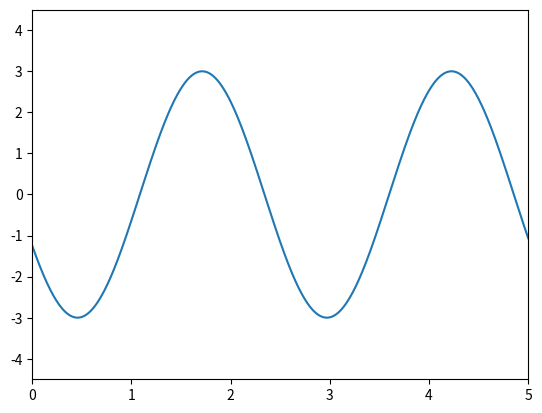

Recreate this plot in Python.
import numpy as np
import matplotlib.pyplot as plt
from matplotlib.animation import FuncAnimation

'''
Atividade 2: Simulação com Animação do Sistema Massa-Mola
[redacted]
[redacted]
    23/11/2024
'''

# Constantes do sistema
A = 3.0           # Amplitude 
phi = 2.0         # Fase inicial 
omega = 2.5     # Frequencia angular 
t_total = 5.0     # Tempo total de simulacao 
num_points = 500  # Numero de pontos na simulação

def spring_motion(A, phi, omega, t_total, num_points):
    """
    Calcula equação horária de um sistema massa-mola.

    Parâmetros:
      A (float): Amplitude do movimento em m.
      phi (float): Fase inicial em radianos.
      omega (float): Frequencia angular em rad/s.
      t_max (float): Tempo total da simulacao em s.
      num_points (int): Numero de pontos para a geração do vetor de tempo.

    Retorna:
      t : numpy.ndarray
          Vetor de tempo para o movimento do projetil
      x : numpy.ndarray
          Vetor de posicoes ao longo do tempo.
    """
    t = np.linspace(0, t_total, num=num_points)

    theta = phi + omega*t
    theta_rad = np.cos(theta)

    x = A*theta_rad

    return t, x

#Obtem os dados que serao utilizados
t, x = spring_motion(A, phi, omega, t_total, num_points)

#Configuracao do grafico
fig, ax = plt.subplots()
line, = ax.plot(t, x)

#Animacao
line, = ax.plot([], [], lw=2)
ax.set_xlim(0, t_total)
ax.set_ylim(-1.5 * A, 1.5 * A)


def update(frame):
    """
    Atualiza os dados da animação a cada frame dado.

    Parâmetros:
        frame (int): Frame atual da animação.

    Retorna:
        line : matplotlib.lines.Line2D
          linha da animacao atualizada para um dado frame de entrada.
    """
    line.set_data(t[:frame], x[:frame])
    return line,

# Cria animacao
ani = FuncAnimation(fig, update, frames=num_points, interval=20)

# Exibe
plt.show()
